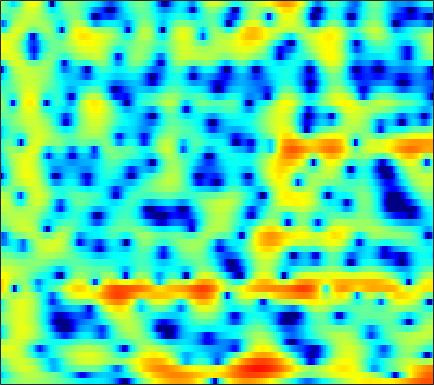

Source data for this figure (header and first rows):
-3.4109, -2.9444, -2.2506, -1.5597, -1.074, -0.496, 8.9626e-05, 0.31941, 0.67406, 0.95053, 1.1439, 1.2396, 1.3046, 1.3095, 1.2708, 1.1823, 1.0736, 0.97213, 0.81401, 0.63715, 0.45268, 0.30706, 0.10095, -0.11604
-6.769, -5.774, -4.426, -3.166, -2.309, -1.294, -0.428, 0.1256, 0.7434, 1.229, 1.592, 1.79, 1.964, 2.043, 2.044, 1.975, 1.836, 1.691, 1.447, 1.16, 0.8353, 0.5715, 0.197, -0.1994
-3.691, -2.73, -1.549, -0.4914, 0.2183, 1.046, 1.736, 2.163, 2.608, 2.911, 3.074, 3.102, 3.016, 2.784, 2.512, 2.016, 1.358, 0.7573, -0.2016, -1.347, -2.686, -3.796, -5.334, -6.673
-1.625, -0.7336, 0.2969, 1.152, 1.681, 2.248, 2.656, 2.862, 3.007, 3.003, 2.857, 2.659, 2.281, 1.774, 1.316, 0.6075, -0.205, -0.8799, -1.866, -2.965, -4.167, -5.119, -6.356, -7.309
2.044, 2.352, 2.705, 2.972, 3.106, 3.186, 3.135, 3.002, 2.686, 2.2, 1.532, 0.9104, -0.09357, -1.294, -2.31, -3.768, -5.221, -6.164, -6.985, -7.16, -6.793, -6.309, -5.546, -4.751
3.091, 3.253, 3.428, 3.539, 3.572, 3.529, 3.366, 3.15, 2.721, 2.108, 1.285, 0.5081, -0.779, -2.4, -3.886, -6.309, -9.295, -11.64, -13.25, -11.75, -9.366, -7.821, -6.166, -4.885
0.9529, 1.252, 1.694, 2.125, 2.412, 2.712, 2.893, 2.939, 2.872, 2.648, 2.269, 1.884, 1.248, 0.5062, -0.1017, -0.9371, -1.736, -2.264, -2.841, -3.264, -3.544, -3.691, -3.847, -3.992
-6.008, -4.228, -2.088, -0.3581, 0.6828, 1.771, 2.563, 2.989, 3.359, 3.521, 3.498, 3.372, 3.075, 2.646, 2.252, 1.641, 0.9451, 0.3758, -0.4416, -1.32, -2.261, -3.016, -4.107, -5.307
-5.644, -4.082, -2.091, -0.4102, 0.6314, 1.756, 2.607, 3.085, 3.523, 3.754, 3.799, 3.72, 3.467, 3.051, 2.639, 1.958, 1.123, 0.395, -0.7063, -1.973, -3.415, -4.62, -6.385, -8.366
-0.4809, -0.08616, 0.5433, 1.217, 1.71, 2.308, 2.811, 3.106, 3.378, 3.503, 3.473, 3.346, 3.036, 2.555, 2.087, 1.314, 0.365, -0.469, -1.755, -3.271, -5.038, -6.546, -8.841, -11.57
-0.09533, 0.27, 0.8355, 1.437, 1.876, 2.405, 2.84, 3.095, 3.322, 3.414, 3.355, 3.206, 2.867, 2.37, 1.888, 1.096, 0.1419, -0.6896, -1.943, -3.369, -4.962, -6.277, -8.18, -10.24
-3.209, -2.073, -0.6347, 0.5899, 1.355, 2.184, 2.806, 3.147, 3.447, 3.58, 3.542, 3.404, 3.083, 2.601, 2.126, 1.339, 0.3936, -0.4228, -1.633, -2.956, -4.376, -5.475, -6.847, -8.009
-5.143, -2.849, -0.7167, 0.7186, 1.485, 2.239, 2.775, 3.077, 3.362, 3.51, 3.522, 3.438, 3.166, 2.715, 2.254, 1.47, 0.479, -0.3946, -1.769, -3.41, -5.377, -7.102, -9.752, -12.34
2.459, 2.416, 2.25, 1.908, 1.55, 1.066, 0.8188, 0.8992, 1.313, 1.849, 2.272, 2.419, 2.326, 1.896, 1.413, 0.5871, -0.3828, -1.163, -2.28, -3.477, -4.81, -6.07, -8.183, -10.2
6.349, 5.547, 4.037, 1.831, -0.5898, -5.933, -21.3, -12.08, -4.325, -1.015, 0.5731, 1.028, 0.9114, 0.03512, -1.108, -3.246, -5.745, -7.107, -7.133, -5.845, -4.642, -3.958, -3.295, -2.772
6.301, 5.717, 4.726, 3.499, 2.493, 1.228, 0.3523, 0.1225, 0.278, 0.5737, 0.659, 0.4745, -0.1805, -1.398, -2.779, -5.246, -8.296, -9.99, -9.524, -7.389, -5.71, -4.876, -4.164, -3.901
4.697, 4.492, 4.128, 3.682, 3.327, 2.869, 2.447, 2.162, 1.835, 1.509, 1.132, 0.8037, 0.2406, -0.4379, -1.005, -1.783, -2.502, -2.935, -3.369, -3.673, -3.941, -4.234, -4.908, -6.014
2.968, 2.959, 2.874, 2.725, 2.573, 2.344, 2.101, 1.91, 1.651, 1.392, 1.128, 0.9301, 0.6269, 0.3169, 0.08581, -0.245, -0.5764, -0.833, -1.179, -1.585, -2.041, -2.46, -3.171, -4.042
1.241, 1.291, 1.282, 1.201, 1.105, 0.9361, 0.7457, 0.6026, 0.4198, 0.2741, 0.1779, 0.132, 0.1334, 0.1641, 0.1926, 0.231, 0.2496, 0.2403, 0.1843, 0.07653, -0.1157, -0.3032, -0.5926, -0.9402
-0.488, -0.4929, -0.5725, -0.7232, -0.8783, -1.155, -1.503, -1.783, -2.127, -2.357, -2.363, -2.194, -1.732, -1.131, -0.6521, -0.0341, 0.5019, 0.8342, 1.172, 1.407, 1.526, 1.559, 1.537, 1.432
-2.898, -3.062, -3.183, -3.26, -3.367, -3.692, -4.378, -5.21, -6.798, -8.762, -9.794, -8.814, -6.258, -3.779, -2.245, -0.6363, 0.548, 1.225, 1.895, 2.349, 2.662, 2.814, 2.916, 2.94
-8.836, -9.862, -9.123, -7.216, -6.002, -5.022, -4.851, -5.309, -6.723, -8.97, -10.49, -9.201, -5.838, -3.03, -1.413, 0.1419, 1.189, 1.718, 2.181, 2.441, 2.6, 2.691, 2.805, 2.942
-9.709, -11.29, -9.618, -6.394, -4.451, -2.645, -1.519, -1.01, -0.6371, -0.3979, -0.09884, 0.2353, 0.7499, 1.307, 1.644, 1.873, 1.821, 1.558, 0.9601, 0.1622, -0.6331, -0.9876, -0.8733, -0.2223
-2.256, -2.025, -1.492, -0.7473, -0.1458, 0.6476, 1.319, 1.738, 2.173, 2.478, 2.679, 2.766, 2.772, 2.632, 2.372, 1.803, 0.8561, -0.1739, -2.181, -5.275, -10.69, -19.62, -15.33, -7.888
-0.4665, -0.0427, 0.4573, 0.9291, 1.253, 1.645, 1.981, 2.185, 2.404, 2.538, 2.582, 2.543, 2.406, 2.101, 1.756, 1.111, 0.1993, -0.6539, -2.064, -3.663, -5.217, -6.053, -6.278, -5.732
0.5926, 0.9241, 1.267, 1.509, 1.649, 1.772, 1.851, 1.889, 1.922, 1.948, 1.964, 1.948, 1.885, 1.733, 1.554, 1.184, 0.6655, 0.1819, -0.5602, -1.405, -2.264, -2.886, -3.657, -4.351
1.886, 2.012, 2.064, 1.97, 1.813, 1.518, 1.165, 0.9167, 0.6685, 0.6019, 0.7394, 0.9564, 1.274, 1.585, 1.736, 1.805, 1.698, 1.478, 1.019, 0.3535, -0.5068, -1.296, -2.589, -4.173
2.821, 2.78, 2.534, 2.047, 1.478, 0.4237, -1.019, -2.317, -3.996, -4.637, -3.547, -2.158, -0.357, 1.054, 1.825, 2.514, 2.838, 2.873, 2.646, 2.151, 1.371, 0.6023, -0.677, -2.33
1.829, 1.804, 1.574, 1.082, 0.4767, -0.7626, -2.71, -4.88, -9.161, -12.44, -7.75, -4.411, -1.328, 0.7077, 1.742, 2.655, 3.104, 3.21, 3.066, 2.657, 1.997, 1.379, 0.4143, -0.6525
-1.188, -0.9654, -0.663, -0.4516, -0.3859, -0.468, -0.699, -0.9354, -1.13, -0.9878, -0.408, 0.2445, 1.187, 1.99, 2.461, 2.844, 2.936, 2.817, 2.432, 1.797, 0.9601, 0.2285, -0.8281, -1.861
-6.942, -5.897, -4.159, -2.527, -1.494, -0.3686, 0.4978, 1.033, 1.623, 2.142, 2.612, 2.915, 3.255, 3.457, 3.502, 3.369, 3.028, 2.594, 1.782, 0.6668, -0.7319, -2.004, -3.927, -6.084
-18.28, -12.02, -7.21, -4.065, -2.32, -0.5052, 0.8765, 1.706, 2.583, 3.243, 3.707, 3.938, 4.074, 4.045, 3.876, 3.47, 2.821, 2.176, 1.07, -0.349, -2.162, -3.827, -6.691, -10.65
-7.372, -6.367, -4.63, -2.86, -1.609, -0.1224, 1.12, 1.891, 2.725, 3.336, 3.735, 3.911, 3.951, 3.791, 3.516, 2.969, 2.17, 1.431, 0.2369, -1.134, -2.693, -3.925, -5.662, -7.278
-5.458, -4.372, -2.92, -1.529, -0.5632, 0.58, 1.558, 2.166, 2.824, 3.32, 3.65, 3.781, 3.799, 3.57, 3.269, 2.612, 1.677, 0.7922, -0.6425, -2.241, -3.881, -4.997, -6.099, -6.764
-5.697, -3.833, -1.946, -0.4983, 0.3514, 1.231, 1.878, 2.262, 2.675, 3.037, 3.368, 3.561, 3.732, 3.716, 3.524, 2.963, 1.983, 0.9109, -1.04, -3.841, -7.773, -11.45, -13.64, -10.46
-3.206, -2.061, -0.767, 0.1472, 0.5809, 0.8064, 0.6688, 0.395, 0.01589, -0.03287, 0.5264, 1.281, 2.323, 3.19, 3.54, 3.633, 3.225, 2.555, 1.162, -0.8982, -3.435, -5.319, -6.33, -5.266
-3.335, -2.56, -1.693, -1.162, -1.085, -1.513, -2.761, -4.545, -8.98, -19.78, -10.43, -5.237, -1.282, 1.067, 2.21, 3.109, 3.456, 3.421, 3.062, 2.47, 1.774, 1.286, 0.7859, 0.5079
-6.952, -5.358, -3.82, -2.855, -2.47, -2.39, -2.784, -3.337, -4.153, -4.426, -3.584, -2.386, -0.6487, 0.8307, 1.698, 2.496, 2.949, 3.094, 3.068, 2.862, 2.499, 2.174, 1.693, 1.174
-7.082, -5.523, -3.93, -2.784, -2.146, -1.546, -1.154, -0.9145, -0.6211, -0.2532, 0.2445, 0.6923, 1.321, 1.901, 2.267, 2.622, 2.804, 2.821, 2.693, 2.397, 1.968, 1.558, 0.9065, 0.1349
-3.783, -3.155, -2.363, -1.65, -1.166, -0.6028, -0.08767, 0.2893, 0.7671, 1.229, 1.677, 1.986, 2.342, 2.595, 2.711, 2.754, 2.644, 2.464, 2.103, 1.6, 0.9799, 0.4413, -0.4007, -1.39
-1.525, -1.367, -1.174, -0.9596, -0.7833, -0.4626, -0.01078, 0.3881, 0.9988, 1.618, 2.195, 2.543, 2.879, 3.049, 3.031, 2.825, 2.409, 1.974, 1.267, 0.4666, -0.3852, -1.017, -1.854, -2.712
-0.1002, -0.3621, -0.8769, -1.548, -2.039, -2.352, -1.969, -1.203, 0.1454, 1.509, 2.63, 3.273, 3.82, 4.013, 3.917, 3.452, 2.609, 1.731, 0.248, -1.451, -3.036, -3.878, -4.284, -4.22
0.511, -0.01733, -1.292, -3.574, -6.43, -14.07, -13.77, -6.805, -1.792, 1.219, 3.179, 4.169, 4.968, 5.222, 5.093, 4.472, 3.284, 1.95, -0.6428, -4.631, -12.02, -25.23, -11.51, -6.527
-1.088, -1.169, -1.648, -2.489, -3.242, -3.897, -3.437, -2.302, -0.3995, 1.361, 2.749, 3.499, 4.14, 4.369, 4.269, 3.781, 2.881, 1.919, 0.3027, -1.606, -3.39, -4.237, -4.354, -3.808
-2.978, -2.579, -2.181, -1.856, -1.602, -1.188, -0.6112, -0.06771, 0.7244, 1.519, 2.203, 2.609, 2.964, 3.104, 3.049, 2.773, 2.282, 1.799, 1.05, 0.2291, -0.5421, -1.043, -1.598, -2.031
-4.332, -3.801, -3.04, -2.251, -1.649, -0.8649, -0.112, 0.4157, 1.063, 1.615, 2.059, 2.312, 2.523, 2.589, 2.552, 2.387, 2.099, 1.821, 1.366, 0.8553, 0.2924, -0.1437, -0.7475, -1.377
-6.787, -6.077, -4.705, -3.193, -2.125, -0.8659, 0.1658, 0.7947, 1.46, 1.941, 2.266, 2.413, 2.508, 2.492, 2.426, 2.279, 2.073, 1.876, 1.559, 1.183, 0.7242, 0.3149, -0.3141, -1.061
-19.39, -12.47, -6.857, -3.48, -1.719, -0.01257, 1.171, 1.794, 2.334, 2.609, 2.665, 2.597, 2.41, 2.179, 1.997, 1.787, 1.633, 1.543, 1.438, 1.278, 1.024, 0.7274, 0.1504, -0.674
-3.999, -3.228, -1.521, 0.1676, 1.206, 2.245, 2.893, 3.139, 3.177, 2.905, 2.347, 1.776, 0.872, -0.04591, -0.6364, -1.08, -1.041, -0.7575, -0.2121, 0.2872, 0.6128, 0.6835, 0.501, -0.05026
2.644, 2.707, 2.93, 3.205, 3.38, 3.482, 3.361, 3.091, 2.455, 1.455, 0.04454, -1.318, -3.678, -6.848, -9.749, -12.56, -10.33, -7.663, -4.883, -2.898, -1.555, -0.8716, -0.3545, -0.2429
4.266, 4.141, 3.985, 3.806, 3.624, 3.259, 2.704, 2.124, 1.079, -0.3314, -2.15, -3.826, -6.516, -9.715, -12.26, -14.27, -12.71, -10.43, -7.582, -5.272, -3.527, -2.548, -1.615, -1.041
4.39, 4.189, 3.952, 3.721, 3.508, 3.127, 2.564, 1.978, 0.9183, -0.5123, -2.365, -4.077, -6.728, -9.643, -11.52, -12.52, -11.26, -9.545, -7.171, -5.124, -3.498, -2.573, -1.688, -1.143
3.231, 2.966, 2.878, 3.016, 3.171, 3.307, 3.232, 2.984, 2.338, 1.285, -0.2751, -1.845, -4.638, -8.724, -13.24, -17.11, -11.04, -7.672, -4.668, -2.677, -1.377, -0.7508, -0.331, -0.3347
-3.185, -4.263, -3.225, -0.9471, 0.5714, 2.052, 2.968, 3.327, 3.434, 3.151, 2.511, 1.835, 0.7449, -0.3664, -1.027, -1.422, -1.164, -0.6921, 0.06618, 0.6801, 1.04, 1.089, 0.8228, 0.0946
-8.471, -10.76, -8.231, -4.445, -2.341, -0.361, 0.9707, 1.653, 2.238, 2.521, 2.583, 2.515, 2.314, 2.057, 1.868, 1.663, 1.53, 1.454, 1.336, 1.156, 0.8641, 0.5405, -0.05448, -0.8609
-2.545, -2.823, -2.739, -2.226, -1.679, -0.8872, -0.1273, 0.3952, 1.014, 1.529, 1.928, 2.145, 2.328, 2.382, 2.342, 2.197, 1.936, 1.665, 1.179, 0.5766, -0.1376, -0.7116, -1.475, -2.147
-0.2928, -0.6871, -1.145, -1.463, -1.599, -1.563, -1.24, -0.8088, -0.05319, 0.7892, 1.579, 2.09, 2.623, 2.953, 3.055, 2.98, 2.644, 2.216, 1.404, 0.2829, -1.148, -2.373, -4.023, -5.235
0.6038, -0.2222, -1.524, -3.051, -4.285, -5.687, -5.848, -4.847, -2.794, -0.7312, 1.009, 2.059, 3.113, 3.811, 4.104, 4.182, 3.902, 3.436, 2.444, 0.9338, -1.265, -3.599, -8.432, -19.93
